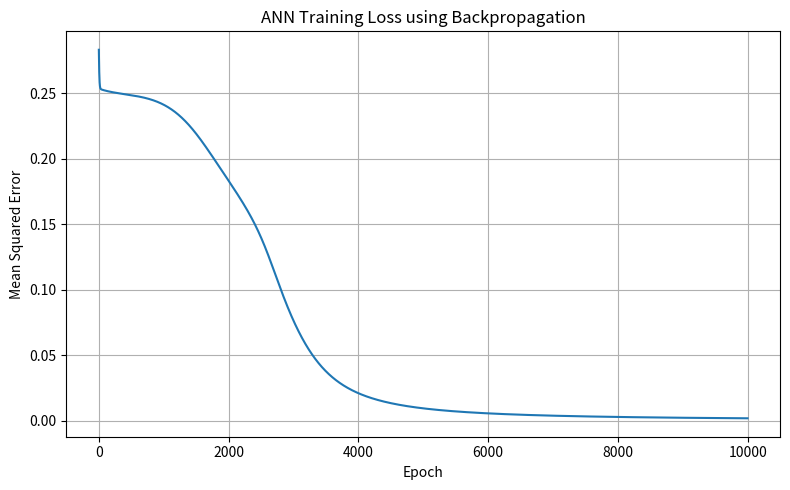
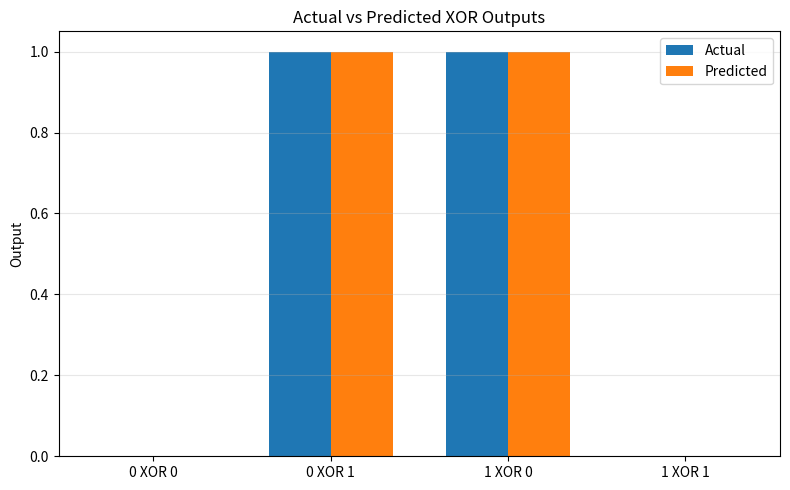

The matplotlib source for these figures, in order:
import numpy as np
import matplotlib.pyplot as plt

# 1. Prepare the XOR dataset
X = np.array([
    [0, 0],
    [0, 1],
    [1, 0],
    [1, 1]
])

y = np.array([
    [0],
    [1],
    [1],
    [0]
])

# 2. Initialize network parameters
np.random.seed(42)

input_neurons = 2
hidden_neurons = 4
output_neurons = 1
learning_rate = 0.5
epochs = 10000

W1 = np.random.randn(input_neurons, hidden_neurons)
b1 = np.zeros((1, hidden_neurons))

W2 = np.random.randn(hidden_neurons, output_neurons)
b2 = np.zeros((1, output_neurons))

# Sigmoid activation function
def sigmoid(x):
    return 1 / (1 + np.exp(-np.clip(x, -500, 500)))

# 3. Train the ANN using backpropagation
loss_history = []

for epoch in range(epochs):
    # Forward propagation
    z1 = np.dot(X, W1) + b1
    a1 = sigmoid(z1)

    z2 = np.dot(a1, W2) + b2
    a2 = sigmoid(z2)

    # Calculate mean squared error
    loss = np.mean((y - a2) ** 2)
    loss_history.append(loss)

    # Backpropagation
    error_output = (a2 - y) * a2 * (1 - a2)
    error_hidden = np.dot(error_output, W2.T) * a1 * (1 - a1)

    # Update weights and biases
    W2 -= learning_rate * np.dot(a1.T, error_output) / len(X)
    b2 -= learning_rate * np.mean(error_output, axis=0, keepdims=True)

    W1 -= learning_rate * np.dot(X.T, error_hidden) / len(X)
    b1 -= learning_rate * np.mean(error_hidden, axis=0, keepdims=True)

# 4. Test the trained network
z1 = np.dot(X, W1) + b1
a1 = sigmoid(z1)
a2 = sigmoid(np.dot(a1, W2) + b2)

predictions = (a2 >= 0.5).astype(int)

print("ANN Results using Backpropagation")
print("---------------------------------")
for i in range(len(X)):
    print(
        f"Input: {X[i]} | "
        f"Actual: {y[i][0]} | "
        f"Predicted: {predictions[i][0]} | "
        f"Output: {a2[i][0]:.4f}"
    )

accuracy = np.mean(predictions == y) * 100
print(f"\nTraining Accuracy: {accuracy:.2f}%")

# 5. Plot the training loss
plt.figure(figsize=(8, 5))
plt.plot(loss_history)
plt.title("ANN Training Loss using Backpropagation")
plt.xlabel("Epoch")
plt.ylabel("Mean Squared Error")
plt.grid(True)
plt.tight_layout()
plt.show()

# 6. Visualize predicted versus actual outputs
plt.figure(figsize=(8, 5))
positions = np.arange(len(X))
width = 0.35

plt.bar(positions - width / 2, y.flatten(),
        width, label="Actual")
plt.bar(positions + width / 2, predictions.flatten(),
        width, label="Predicted")

plt.xticks(positions, ["0 XOR 0", "0 XOR 1",
                       "1 XOR 0", "1 XOR 1"])
plt.ylabel("Output")
plt.title("Actual vs Predicted XOR Outputs")
plt.legend()
plt.grid(axis="y", alpha=0.3)
plt.tight_layout()
plt.show()
